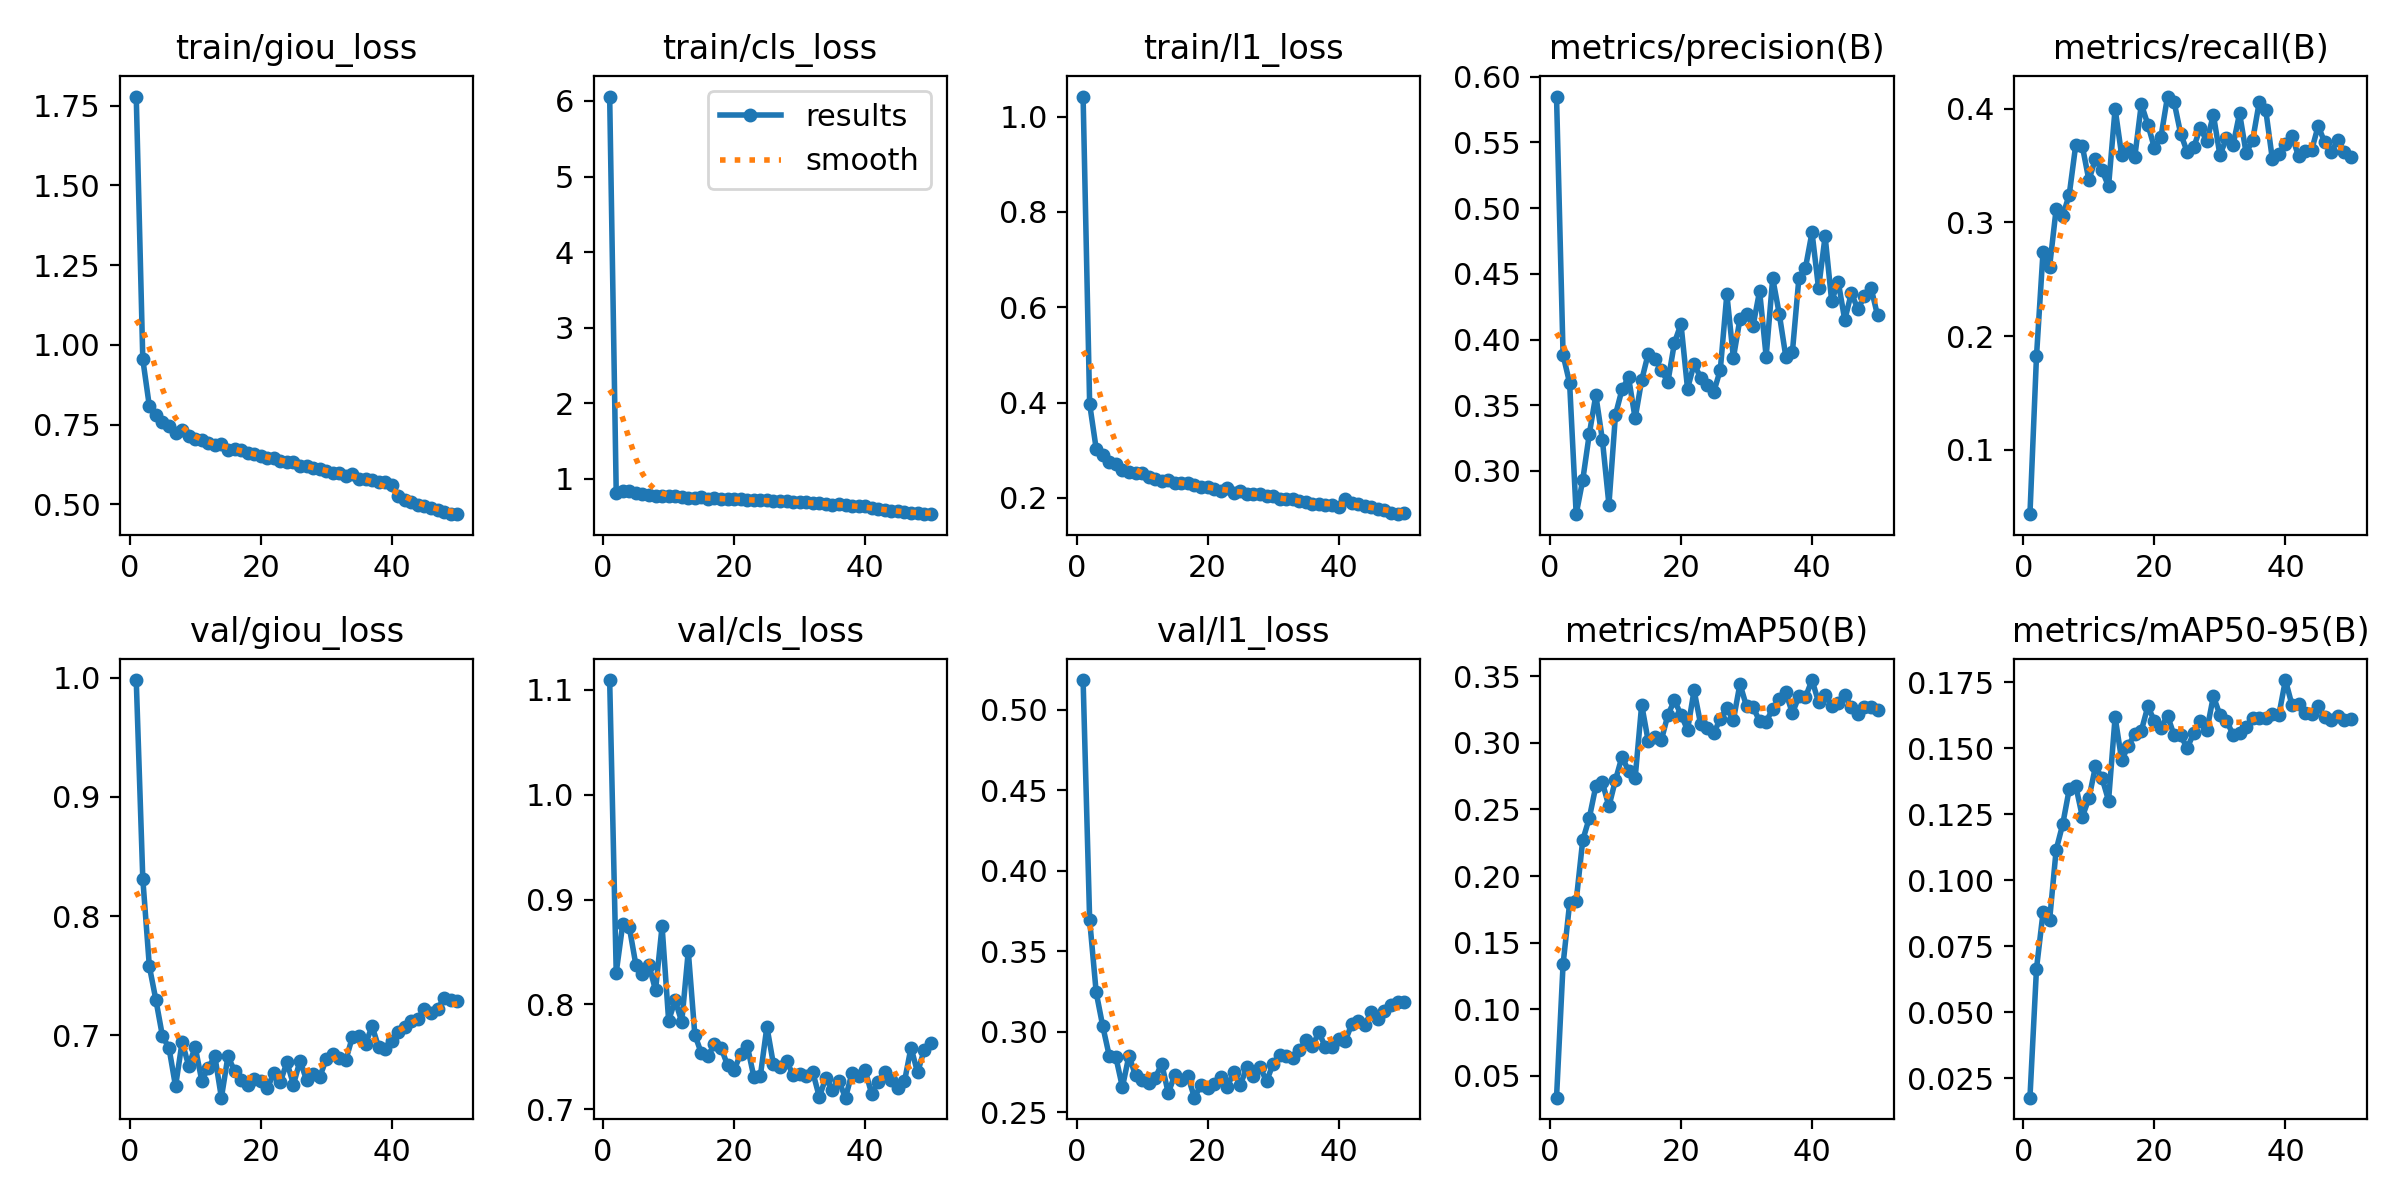

Source data for this figure (header and first rows):
epoch, time, train/giou_loss, train/cls_loss, train/l1_loss, metrics/precision(B), metrics/recall(B), metrics/mAP50(B), metrics/mAP50-95(B), val/giou_loss, val/cls_loss, val/l1_loss, lr/pg0, lr/pg1, lr/pg2
1, 90.5, 1.778, 6.058, 1.042, 0.5849, 0.04342, 0.0337, 0.01762, 0.9982, 1.109, 0.5184, 0.0001827, 0.0001827, 0.0001827
2, 179.9, 0.9549, 0.8184, 0.3974, 0.3883, 0.1823, 0.1337, 0.06654, 0.8314, 0.8305, 0.3696, 0.0003608, 0.0003608, 0.0003608
3, 270, 0.808, 0.8351, 0.3031, 0.3669, 0.2743, 0.1796, 0.08781, 0.7578, 0.8767, 0.3244, 0.0005315, 0.0005315, 0.0005315
4, 360.5, 0.7795, 0.834, 0.2896, 0.2671, 0.2611, 0.1812, 0.08489, 0.7296, 0.8737, 0.3035, 0.000523, 0.000523, 0.000523
5, 449.5, 0.7585, 0.8153, 0.2752, 0.293, 0.3117, 0.2269, 0.1115, 0.6992, 0.8378, 0.2849, 0.000512, 0.000512, 0.000512
6, 538.9, 0.7446, 0.8005, 0.2705, 0.328, 0.3056, 0.2435, 0.1212, 0.6892, 0.8295, 0.2843, 0.000501, 0.000501, 0.000501
7, 628.7, 0.7235, 0.7922, 0.2589, 0.3577, 0.3244, 0.2675, 0.1345, 0.657, 0.8377, 0.2656, 0.0004899, 0.0004899, 0.0004899
8, 718, 0.7321, 0.7786, 0.2542, 0.3237, 0.3684, 0.2703, 0.1357, 0.6943, 0.8135, 0.2852, 0.0004789, 0.0004789, 0.0004789
9, 807.6, 0.7139, 0.7662, 0.2521, 0.2744, 0.3669, 0.2524, 0.1241, 0.6744, 0.8747, 0.2729, 0.0004679, 0.0004679, 0.0004679
10, 897.6, 0.7047, 0.7775, 0.2525, 0.3428, 0.337, 0.2721, 0.131, 0.6899, 0.7847, 0.2702, 0.0004569, 0.0004569, 0.0004569
11, 988, 0.7014, 0.7714, 0.2439, 0.3621, 0.3559, 0.2897, 0.1431, 0.6619, 0.8038, 0.2682, 0.0004459, 0.0004459, 0.0004459
12, 1077, 0.6925, 0.7613, 0.2401, 0.3711, 0.3457, 0.2787, 0.1388, 0.6725, 0.7833, 0.2711, 0.0004349, 0.0004349, 0.0004349
13, 1167, 0.6854, 0.752, 0.2366, 0.34, 0.3318, 0.2735, 0.1302, 0.6823, 0.8508, 0.2802, 0.0004239, 0.0004239, 0.0004239
14, 1256, 0.6882, 0.7507, 0.2376, 0.3691, 0.3999, 0.3286, 0.1619, 0.6475, 0.7711, 0.2619, 0.0004129, 0.0004129, 0.0004129
15, 1347, 0.6717, 0.757, 0.2319, 0.3893, 0.3589, 0.3012, 0.1456, 0.6824, 0.7534, 0.2732, 0.0004019, 0.0004019, 0.0004019
16, 1436, 0.675, 0.739, 0.2314, 0.3856, 0.3641, 0.3046, 0.1508, 0.6699, 0.7511, 0.2699, 0.0003909, 0.0003909, 0.0003909
17, 1525, 0.6706, 0.7395, 0.2315, 0.3766, 0.3572, 0.302, 0.1555, 0.6625, 0.7618, 0.2724, 0.0003799, 0.0003799, 0.0003799
18, 1614, 0.6625, 0.7387, 0.2264, 0.3678, 0.4039, 0.321, 0.1567, 0.6579, 0.7586, 0.2591, 0.0003688, 0.0003688, 0.0003688
19, 1704, 0.6565, 0.7371, 0.2232, 0.3976, 0.386, 0.3319, 0.1659, 0.6636, 0.7421, 0.2671, 0.0003578, 0.0003578, 0.0003578
20, 1793, 0.6532, 0.7274, 0.2224, 0.4118, 0.3655, 0.3211, 0.1604, 0.6614, 0.7379, 0.2654, 0.0003468, 0.0003468, 0.0003468
21, 1882, 0.6463, 0.7304, 0.2196, 0.3626, 0.3752, 0.3097, 0.1577, 0.6553, 0.7525, 0.2675, 0.0003358, 0.0003358, 0.0003358
22, 1971, 0.6442, 0.717, 0.2155, 0.3815, 0.4106, 0.3393, 0.1624, 0.6681, 0.7607, 0.2722, 0.0003248, 0.0003248, 0.0003248
23, 2060, 0.6375, 0.7169, 0.2208, 0.371, 0.4059, 0.314, 0.155, 0.6608, 0.7313, 0.2657, 0.0003138, 0.0003138, 0.0003138
24, 2149, 0.6343, 0.7148, 0.2112, 0.3653, 0.3781, 0.3108, 0.155, 0.6772, 0.7319, 0.275, 0.0003028, 0.0003028, 0.0003028
25, 2238, 0.6316, 0.7152, 0.2156, 0.36, 0.362, 0.3073, 0.1501, 0.6585, 0.7788, 0.267, 0.0002918, 0.0002918, 0.0002918
26, 2328, 0.622, 0.7036, 0.2092, 0.3769, 0.3659, 0.3181, 0.1558, 0.6787, 0.7428, 0.2779, 0.0002808, 0.0002808, 0.0002808
27, 2417, 0.6204, 0.7067, 0.2084, 0.4345, 0.3831, 0.3263, 0.1605, 0.6622, 0.7402, 0.2726, 0.0002698, 0.0002698, 0.0002698
28, 2506, 0.6146, 0.7003, 0.2074, 0.3861, 0.3711, 0.3171, 0.1568, 0.6674, 0.7457, 0.2782, 0.0002588, 0.0002588, 0.0002588
29, 2595, 0.6115, 0.6939, 0.2041, 0.4157, 0.3947, 0.3443, 0.1698, 0.6648, 0.733, 0.2692, 0.0002478, 0.0002478, 0.0002478
30, 2684, 0.6056, 0.6923, 0.2032, 0.4191, 0.359, 0.3274, 0.1627, 0.6797, 0.7338, 0.28, 0.0002367, 0.0002367, 0.0002367
31, 2774, 0.5998, 0.6867, 0.1972, 0.4105, 0.3741, 0.3267, 0.1605, 0.6842, 0.7315, 0.2853, 0.0002257, 0.0002257, 0.0002257
32, 2862, 0.6001, 0.676, 0.1976, 0.4369, 0.3677, 0.3164, 0.1552, 0.6805, 0.7356, 0.2851, 0.0002147, 0.0002147, 0.0002147
33, 2951, 0.5898, 0.6764, 0.1971, 0.3871, 0.3959, 0.3157, 0.156, 0.6792, 0.7119, 0.2836, 0.0002037, 0.0002037, 0.0002037
34, 3039, 0.5941, 0.6659, 0.1929, 0.4466, 0.3609, 0.3258, 0.1579, 0.6986, 0.73, 0.2884, 0.0001927, 0.0001927, 0.0001927
35, 3130, 0.5797, 0.6593, 0.1917, 0.4195, 0.3723, 0.3326, 0.1614, 0.6992, 0.7188, 0.2948, 0.0001817, 0.0001817, 0.0001817
36, 3218, 0.5795, 0.6623, 0.1869, 0.3871, 0.4056, 0.338, 0.1614, 0.6925, 0.7267, 0.2914, 0.0001707, 0.0001707, 0.0001707
37, 3307, 0.5781, 0.6531, 0.187, 0.3902, 0.3984, 0.3222, 0.1616, 0.7076, 0.7111, 0.2996, 0.0001597, 0.0001597, 0.0001597
38, 3396, 0.5711, 0.6439, 0.1858, 0.4469, 0.3557, 0.3349, 0.1631, 0.6898, 0.7348, 0.2904, 0.0001487, 0.0001487, 0.0001487
39, 3486, 0.569, 0.6407, 0.1852, 0.4545, 0.3604, 0.3343, 0.1627, 0.6887, 0.7316, 0.2903, 0.0001377, 0.0001377, 0.0001377
40, 3575, 0.562, 0.6335, 0.1809, 0.4816, 0.3692, 0.3472, 0.1759, 0.6947, 0.7373, 0.2958, 0.0001267, 0.0001267, 0.0001267
41, 3667, 0.5272, 0.6135, 0.197, 0.439, 0.3758, 0.3306, 0.1664, 0.7029, 0.7145, 0.294, 0.0001156, 0.0001156, 0.0001156
42, 3753, 0.5136, 0.5958, 0.1896, 0.4786, 0.3582, 0.3362, 0.1668, 0.7065, 0.7265, 0.3047, 0.0001046, 0.0001046, 0.0001046
43, 3841, 0.5068, 0.5863, 0.1871, 0.4293, 0.3625, 0.3279, 0.1636, 0.7119, 0.7355, 0.3068, 9.36304e-05, 9.36304e-05, 9.36304e-05
44, 3929, 0.4977, 0.5768, 0.1827, 0.444, 0.3634, 0.3297, 0.1631, 0.7137, 0.7279, 0.3043, 8.26216e-05, 8.26216e-05, 8.26216e-05
45, 4017, 0.494, 0.5701, 0.1814, 0.4149, 0.3848, 0.3359, 0.166, 0.7221, 0.7205, 0.3124, 7.16128e-05, 7.16128e-05, 7.16128e-05
46, 4104, 0.4893, 0.5615, 0.1771, 0.4354, 0.3702, 0.3268, 0.1618, 0.7185, 0.7266, 0.3077, 6.0604e-05, 6.0604e-05, 6.0604e-05
47, 4191, 0.4818, 0.5514, 0.1753, 0.4232, 0.3621, 0.3219, 0.1607, 0.7217, 0.7589, 0.3129, 4.95952e-05, 4.95952e-05, 4.95952e-05
48, 4279, 0.4755, 0.5424, 0.1686, 0.4329, 0.3724, 0.3269, 0.1622, 0.7315, 0.7351, 0.3169, 3.85864e-05, 3.85864e-05, 3.85864e-05
49, 4366, 0.4703, 0.5368, 0.166, 0.4396, 0.3621, 0.3266, 0.1607, 0.7295, 0.7564, 0.3183, 2.75776e-05, 2.75776e-05, 2.75776e-05
50, 4454, 0.4695, 0.5319, 0.1682, 0.4184, 0.3571, 0.3244, 0.161, 0.7284, 0.7632, 0.3182, 1.65688e-05, 1.65688e-05, 1.65688e-05
